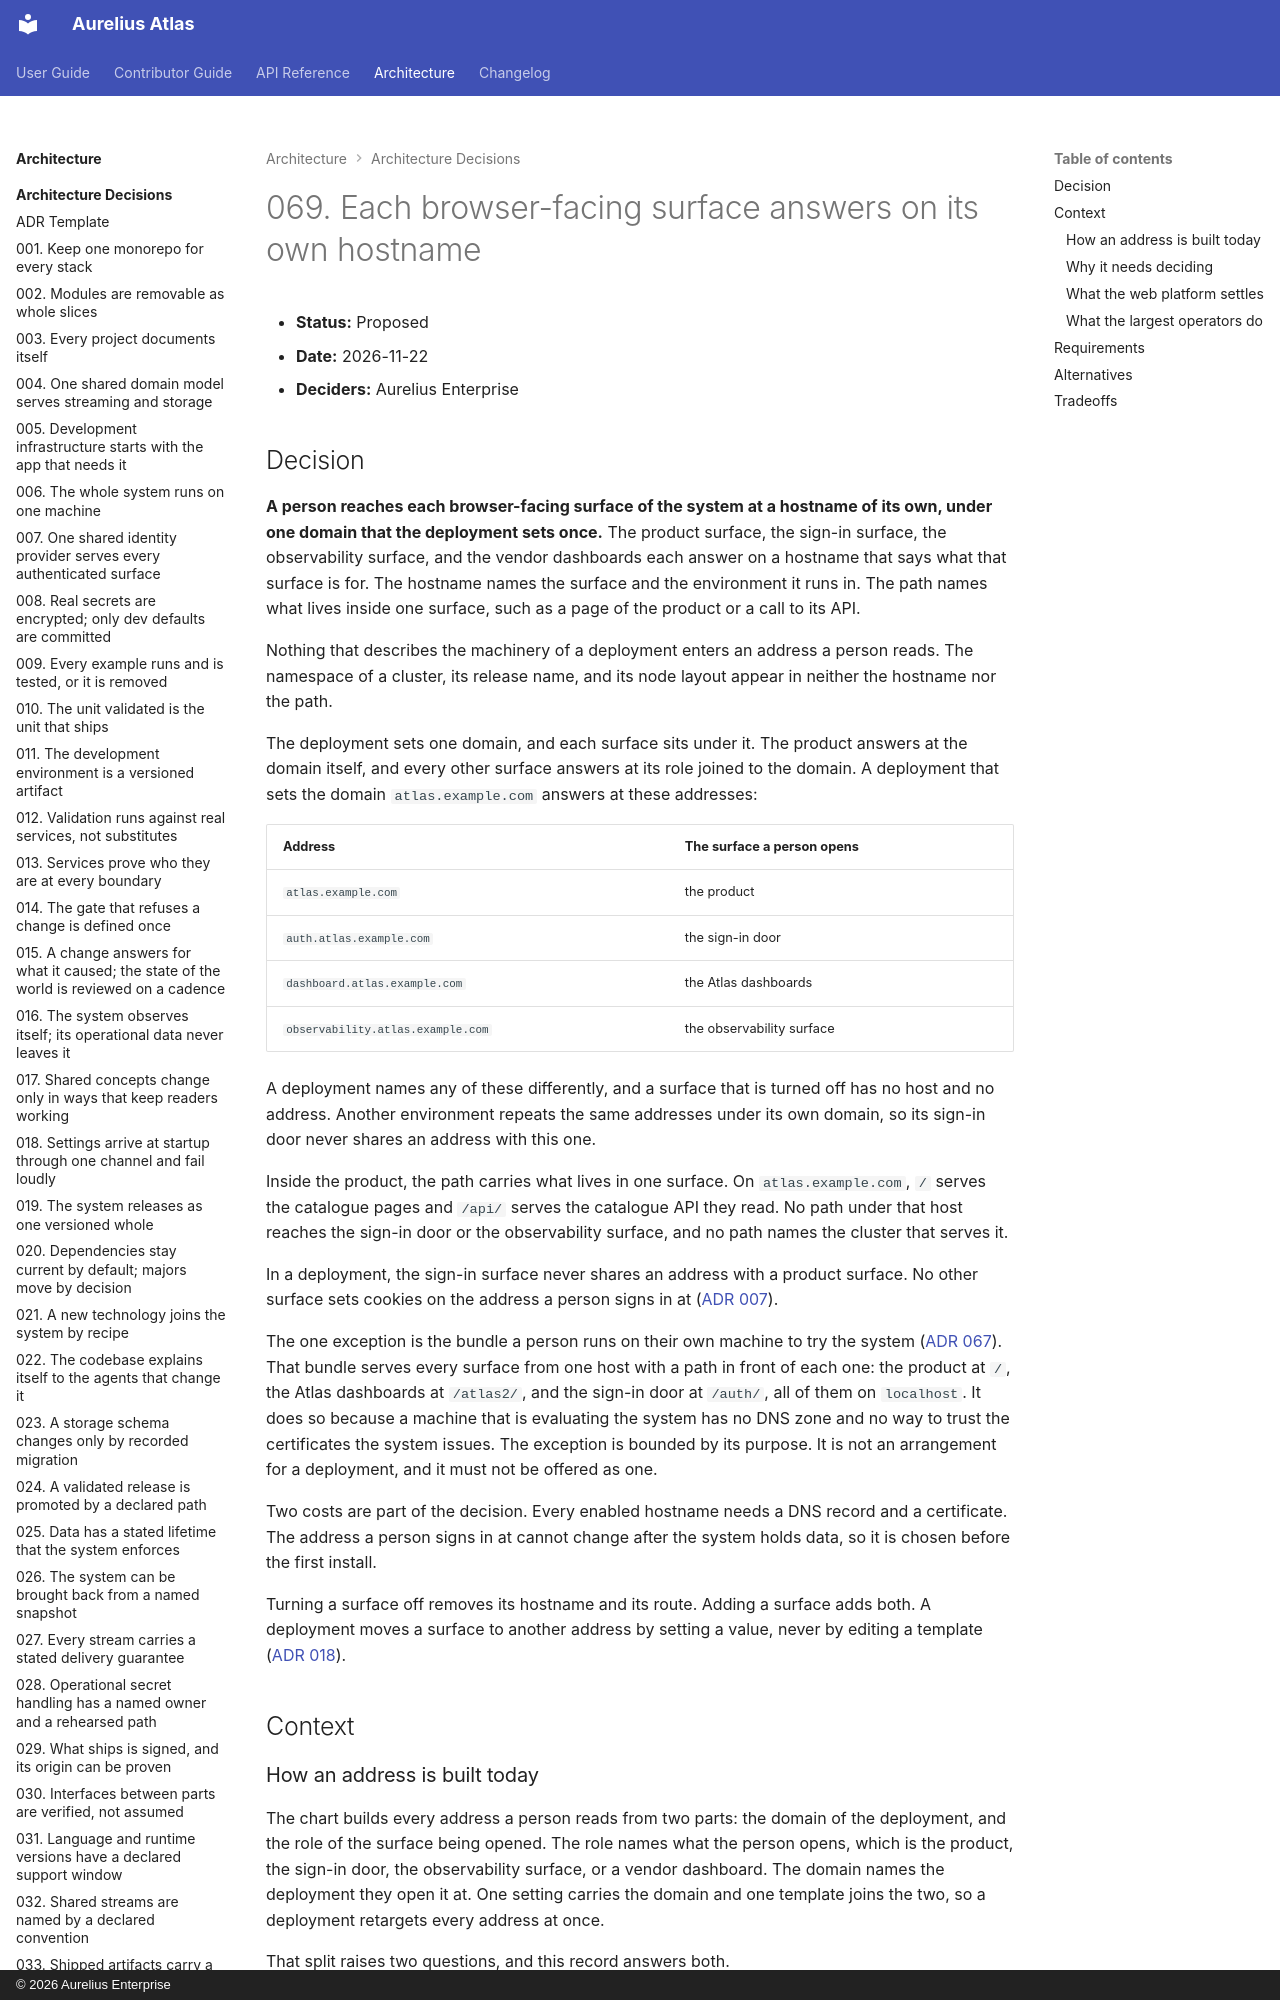

repository: aureliusenterprise/aurelius-atlas · page: architecture/adr/069-each-browser-facing-surface-answers-on-its-own-hostname/index.html · generator: mkdocs · copyright: © 2026 Aurelius Enterprise

# 069. Each browser-facing surface answers on its own hostname

- **Status:** Proposed
- **Date:** 2026-11-22
- **Deciders:** Aurelius Enterprise

## Decision

**A person reaches each browser-facing surface of the system at a hostname of its
own, under one domain that the deployment sets once.** The product surface, the
sign-in surface, the observability surface, and the vendor dashboards each answer on
a hostname that says what that surface is for. The hostname names the surface and the
environment it runs in. The path names what lives inside one surface, such as a page
of the product or a call to its API.

Nothing that describes the machinery of a deployment enters an address a person reads.
The namespace of a cluster, its release name, and its node layout appear in neither
the hostname nor the path.

The deployment sets one domain, and each surface sits under it. The product answers at
the domain itself, and every other surface answers at its role joined to the domain. A
deployment that sets the domain `atlas.example.com` answers at these addresses:

| Address                           | The surface a person opens |
| --------------------------------- | -------------------------- |
| `atlas.example.com`               | the product                |
| `auth.atlas.example.com`          | the sign-in door           |
| `dashboard.atlas.example.com`     | the Atlas dashboards       |
| `observability.atlas.example.com` | the observability surface  |

A deployment names any of these differently, and a surface that is turned off has no
host and no address. Another environment repeats the same addresses under its own
domain, so its sign-in door never shares an address with this one.

Inside the product, the path carries what lives in one surface. On
`atlas.example.com`, `/` serves the catalogue pages and `/api/` serves the catalogue
API they read. No path under that host reaches the sign-in door or the observability
surface, and no path names the cluster that serves it.

In a deployment, the sign-in surface never shares an address with a product surface.
No other surface sets cookies on the address a person signs in at
([ADR 007](./007-one-shared-identity-provider.md)).

The one exception is the bundle a person runs on their own machine to try the system
([ADR 067](./067-the-standalone-stack-ships-as-one-generated-release-bundle.md)).
That bundle serves every surface from one host with a path in front of each one: the
product at `/`, the Atlas dashboards at `/atlas2/`, and the sign-in door at `/auth/`, all
of them on `localhost`. It does so because a machine that is evaluating the system has
no DNS zone and no way to trust the certificates the system issues. The exception is
bounded by its purpose. It is not an arrangement for a deployment, and it must not be
offered as one.

Two costs are part of the decision. Every enabled hostname needs a DNS record and a
certificate. The address a person signs in at cannot change after the system holds
data, so it is chosen before the first install.

Turning a surface off removes its hostname and its route. Adding a surface adds both.
A deployment moves a surface to another address by setting a value, never by editing
a template ([ADR 018](./018-settings-arrive-at-startup-through-one-channel.md)).

## Context

### How an address is built today

The chart builds every address a person reads from two parts: the domain of the
deployment, and the role of the surface being opened. The role names what the person
opens, which is the product, the sign-in door, the observability surface, or a vendor
dashboard. The domain names the deployment they open it at. One setting carries the
domain and one template joins the two, so a deployment retargets every address at
once.

That split raises two questions, and this record answers both.

1. Which facts about a surface earn a place in the hostname, and which belong in the
   path?
2. How many surfaces share one address?
